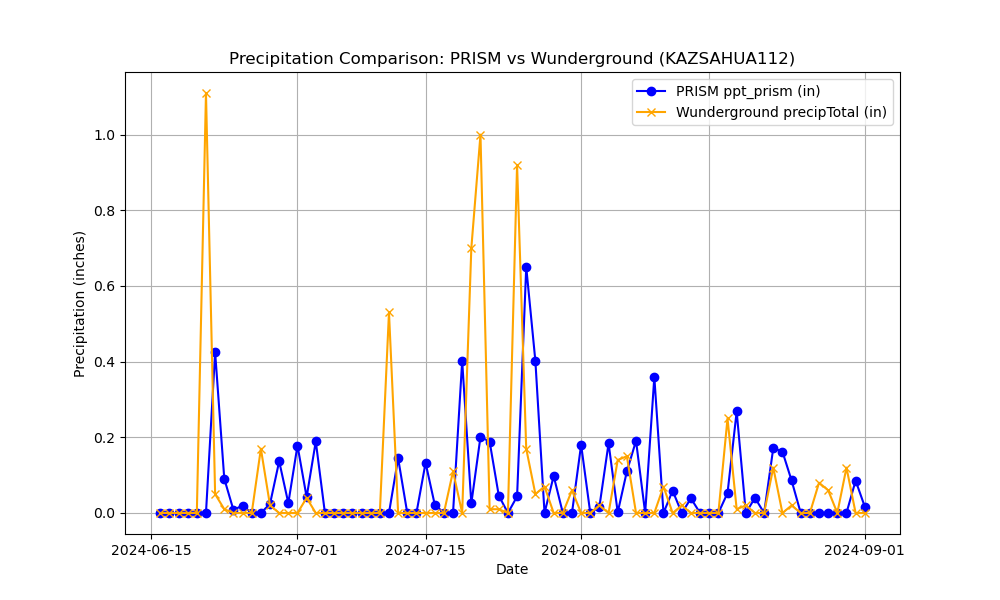

The data file committed next to this chart (first rows):
Name, Elevation_ft, Latitude, Longitude, date, ppt_prism, precipTotal
KAZSAHUA112, 2980, 31.94, -110.9, 2024-06-16, 0.0, 0.0
KAZSAHUA112, 2980, 31.94, -110.9, 2024-06-17, 0.0, 0.0
KAZSAHUA112, 2980, 31.94, -110.9, 2024-06-18, 0.0, 0.0
KAZSAHUA112, 2980, 31.94, -110.9, 2024-06-19, 0.0, 0.0
KAZSAHUA112, 2980, 31.94, -110.9, 2024-06-20, 0.0, 0.0
KAZSAHUA112, 2980, 31.94, -110.9, 2024-06-21, 0.0002472, 1.11
KAZSAHUA112, 2980, 31.94, -110.9, 2024-06-22, 0.4249, 0.05
KAZSAHUA112, 2980, 31.94, -110.9, 2024-06-23, 0.09062, 0.01
KAZSAHUA112, 2980, 31.94, -110.9, 2024-06-24, 0.00808, 0.0
KAZSAHUA112, 2980, 31.94, -110.9, 2024-06-25, 0.01973, 0.0
KAZSAHUA112, 2980, 31.94, -110.9, 2024-06-26, 0.0, 0.0
KAZSAHUA112, 2980, 31.94, -110.9, 2024-06-27, 0.0, 0.17
KAZSAHUA112, 2980, 31.94, -110.9, 2024-06-28, 0.02417, 0.02
KAZSAHUA112, 2980, 31.94, -110.9, 2024-06-29, 0.1367, 0.0
KAZSAHUA112, 2980, 31.94, -110.9, 2024-06-30, 0.02603, 0.0
KAZSAHUA112, 2980, 31.94, -110.9, 2024-07-01, 0.1784, 0.0
KAZSAHUA112, 2980, 31.94, -110.9, 2024-07-02, 0.0419, 0.04
KAZSAHUA112, 2980, 31.94, -110.9, 2024-07-03, 0.1892, 0.0
KAZSAHUA112, 2980, 31.94, -110.9, 2024-07-04, 0.0, 0.0
KAZSAHUA112, 2980, 31.94, -110.9, 2024-07-05, 0.0, 0.0
KAZSAHUA112, 2980, 31.94, -110.9, 2024-07-06, 0.0, 0.0
KAZSAHUA112, 2980, 31.94, -110.9, 2024-07-07, 0.0, 0.0
KAZSAHUA112, 2980, 31.94, -110.9, 2024-07-08, 0.0, 0.0
KAZSAHUA112, 2980, 31.94, -110.9, 2024-07-09, 0.0, 0.0
KAZSAHUA112, 2980, 31.94, -110.9, 2024-07-10, 0.0, 0.0
KAZSAHUA112, 2980, 31.94, -110.9, 2024-07-11, 0.0, 0.53
KAZSAHUA112, 2980, 31.94, -110.9, 2024-07-12, 0.1446, 0.0
KAZSAHUA112, 2980, 31.94, -110.9, 2024-07-13, 0.0, 0.0
KAZSAHUA112, 2980, 31.94, -110.9, 2024-07-14, 0.0, 0.0
KAZSAHUA112, 2980, 31.94, -110.9, 2024-07-15, 0.1326, 0.0
KAZSAHUA112, 2980, 31.94, -110.9, 2024-07-16, 0.02246, 0.0
KAZSAHUA112, 2980, 31.94, -110.9, 2024-07-17, 0.0, 0.0
KAZSAHUA112, 2980, 31.94, -110.9, 2024-07-18, 0.0, 0.11
KAZSAHUA112, 2980, 31.94, -110.9, 2024-07-19, 0.4017, 0.0
KAZSAHUA112, 2980, 31.94, -110.9, 2024-07-20, 0.02516, 0.7
KAZSAHUA112, 2980, 31.94, -110.9, 2024-07-21, 0.2013, 1.0
KAZSAHUA112, 2980, 31.94, -110.9, 2024-07-22, 0.1886, 0.01
KAZSAHUA112, 2980, 31.94, -110.9, 2024-07-23, 0.04605, 0.01
KAZSAHUA112, 2980, 31.94, -110.9, 2024-07-24, 0.0, 0.0
KAZSAHUA112, 2980, 31.94, -110.9, 2024-07-25, 0.04363, 0.92
KAZSAHUA112, 2980, 31.94, -110.9, 2024-07-26, 0.6502, 0.17
KAZSAHUA112, 2980, 31.94, -110.9, 2024-07-27, 0.4017, 0.05
KAZSAHUA112, 2980, 31.94, -110.9, 2024-07-28, 0.0, 0.07
KAZSAHUA112, 2980, 31.94, -110.9, 2024-07-29, 0.09786, 0.0
KAZSAHUA112, 2980, 31.94, -110.9, 2024-07-30, 0.0, 0.0
KAZSAHUA112, 2980, 31.94, -110.9, 2024-07-31, 0.0, 0.06
KAZSAHUA112, 2980, 31.94, -110.9, 2024-08-01, 0.1803, 0.0
KAZSAHUA112, 2980, 31.94, -110.9, 2024-08-02, 0.0, 0.0
KAZSAHUA112, 2980, 31.94, -110.9, 2024-08-03, 0.01711, 0.02
KAZSAHUA112, 2980, 31.94, -110.9, 2024-08-04, 0.1841, 0.0
KAZSAHUA112, 2980, 31.94, -110.9, 2024-08-05, 0.001646, 0.14
KAZSAHUA112, 2980, 31.94, -110.9, 2024-08-06, 0.11, 0.15
KAZSAHUA112, 2980, 31.94, -110.9, 2024-08-07, 0.1908, 0.0
KAZSAHUA112, 2980, 31.94, -110.9, 2024-08-08, 1.21952510902076e-05, 0.0
KAZSAHUA112, 2980, 31.94, -110.9, 2024-08-09, 0.3595, 0.0
KAZSAHUA112, 2980, 31.94, -110.9, 2024-08-10, 0.0, 0.07
KAZSAHUA112, 2980, 31.94, -110.9, 2024-08-11, 0.05892, 0.0
KAZSAHUA112, 2980, 31.94, -110.9, 2024-08-12, 0.0, 0.02
KAZSAHUA112, 2980, 31.94, -110.9, 2024-08-13, 0.03866, 0.0
KAZSAHUA112, 2980, 31.94, -110.9, 2024-08-14, 0.0, 0.0
... 18 more rows
